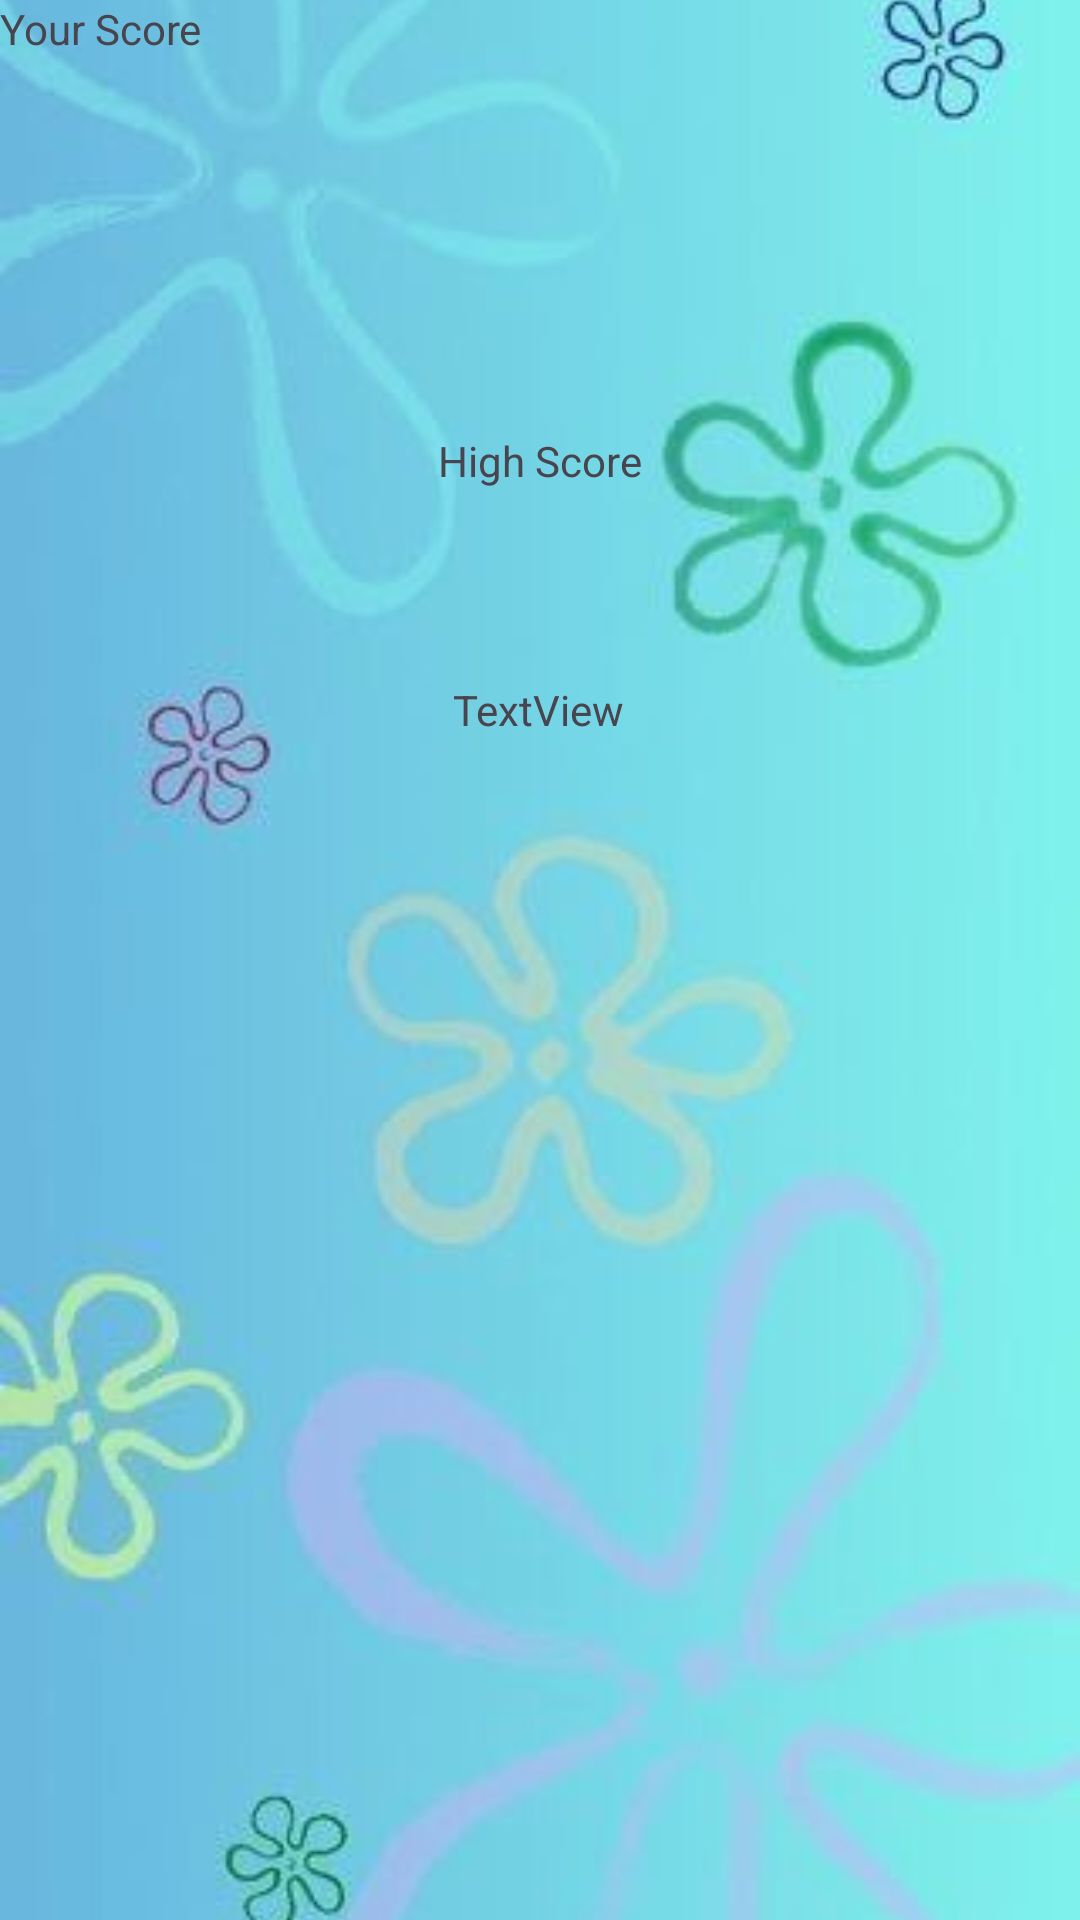

Layout XML and referenced resources for this Android screen:
<!-- AndroidManifest.xml: application theme Theme.SpongebobQuiz -->
<!-- res/layout/activity_result.xml -->
<?xml version="1.0" encoding="utf-8"?>
<androidx.constraintlayout.widget.ConstraintLayout xmlns:android="http://schemas.android.com/apk/res/android"
    xmlns:app="http://schemas.android.com/apk/res-auto"
    xmlns:tools="http://schemas.android.com/tools"
    android:id="@+id/main"
    android:layout_width="match_parent"
    android:layout_height="match_parent"
    tools:context=".ResultActivity">

    <ImageView
        android:id="@+id/imageView2"
        android:layout_width="0dp"
        android:layout_height="0dp"
        android:scaleType="centerCrop"
        app:layout_constraintBottom_toBottomOf="parent"
        app:layout_constraintEnd_toEndOf="parent"
        app:layout_constraintHorizontal_bias="0.0"
        app:layout_constraintStart_toStartOf="parent"
        app:layout_constraintTop_toTopOf="parent"
        app:layout_constraintVertical_bias="0.0"
        app:srcCompat="@drawable/img_2" />

    <TextView
        android:id="@+id/textView2"
        android:layout_width="wrap_content"
        android:layout_height="wrap_content"
        android:layout_marginTop="144dp"
        android:text="High Score"
        app:layout_constraintEnd_toEndOf="parent"
        app:layout_constraintStart_toStartOf="parent"
        app:layout_constraintTop_toTopOf="parent" />

    <TextView
        android:id="@+id/textView3"
        android:layout_width="wrap_content"
        android:layout_height="wrap_content"
        android:text="Your Score"
        tools:layout_editor_absoluteX="178dp"
        tools:layout_editor_absoluteY="359dp" />

    <TextView
        android:id="@+id/textView4"
        android:layout_width="wrap_content"
        android:layout_height="wrap_content"
        android:layout_marginTop="64dp"
        android:text="TextView"
        app:layout_constraintEnd_toEndOf="parent"
        app:layout_constraintHorizontal_bias="0.498"
        app:layout_constraintStart_toStartOf="parent"
        app:layout_constraintTop_toBottomOf="@+id/textView2" />
</androidx.constraintlayout.widget.ConstraintLayout>
<!-- resources referenced by this layout -->
<resources>
  <!-- drawable img_2: png bitmap (drawable, 174460 bytes) -->
  <style name="Theme.SpongebobQuiz" parent="Base.Theme.SpongebobQuiz" />
  <style name="Base.Theme.SpongebobQuiz" parent="Theme.Material3.DayNight.NoActionBar">
          
          
      </style>
</resources>
